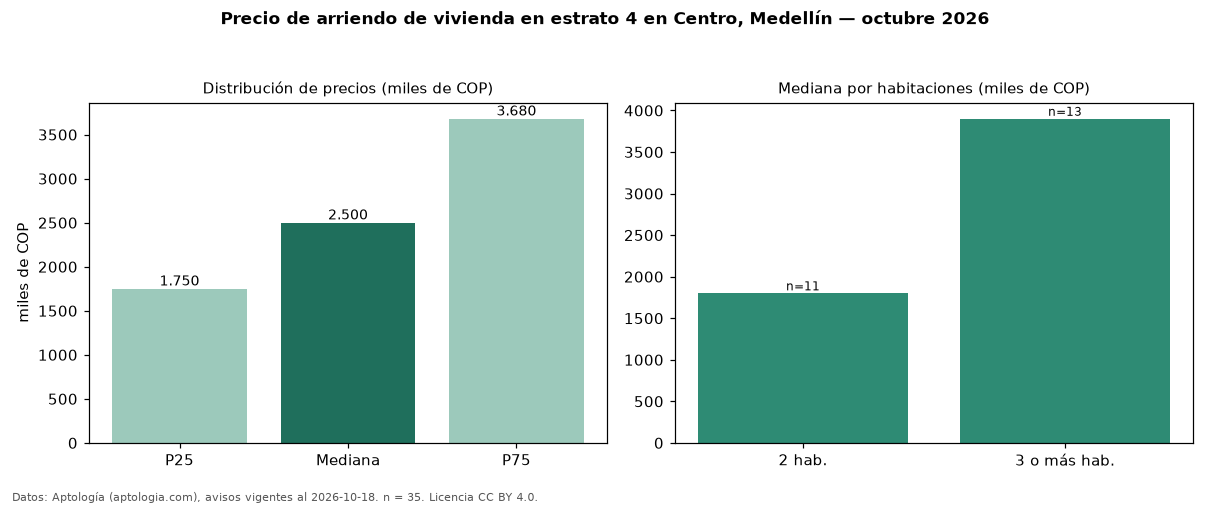

The file beside this chart, header and first rows:
seccion, metrica, valor, moneda, n
precio, p25, 1750000, COP, 35
precio, mediana, 2500000, COP, 35
precio, p75, 3680000, COP, 35
precio, minimo, 900000, COP, 35
precio, maximo, 17500000, COP, 35
m2, mediana_precio_m2, 37500, COP, 35
m2, area_mediana_m2, 55.0, m2, 35
banos, mediana_banos, 2.0, , 
parqueadero, pct_con_parqueadero, 14.3, %, 35
estrato, estrato_mas_frecuente, 4, , 35
habitaciones, 2, 1800000, COP, 11
habitaciones, 3+, 3900000, COP, 13
fuente, fecha_datos, 2026-10-18, , 
fuente, atribucion, https://www.aptologia.com/arriendo/medel…, , 
fuente, licencia, CC BY 4.0, , 
